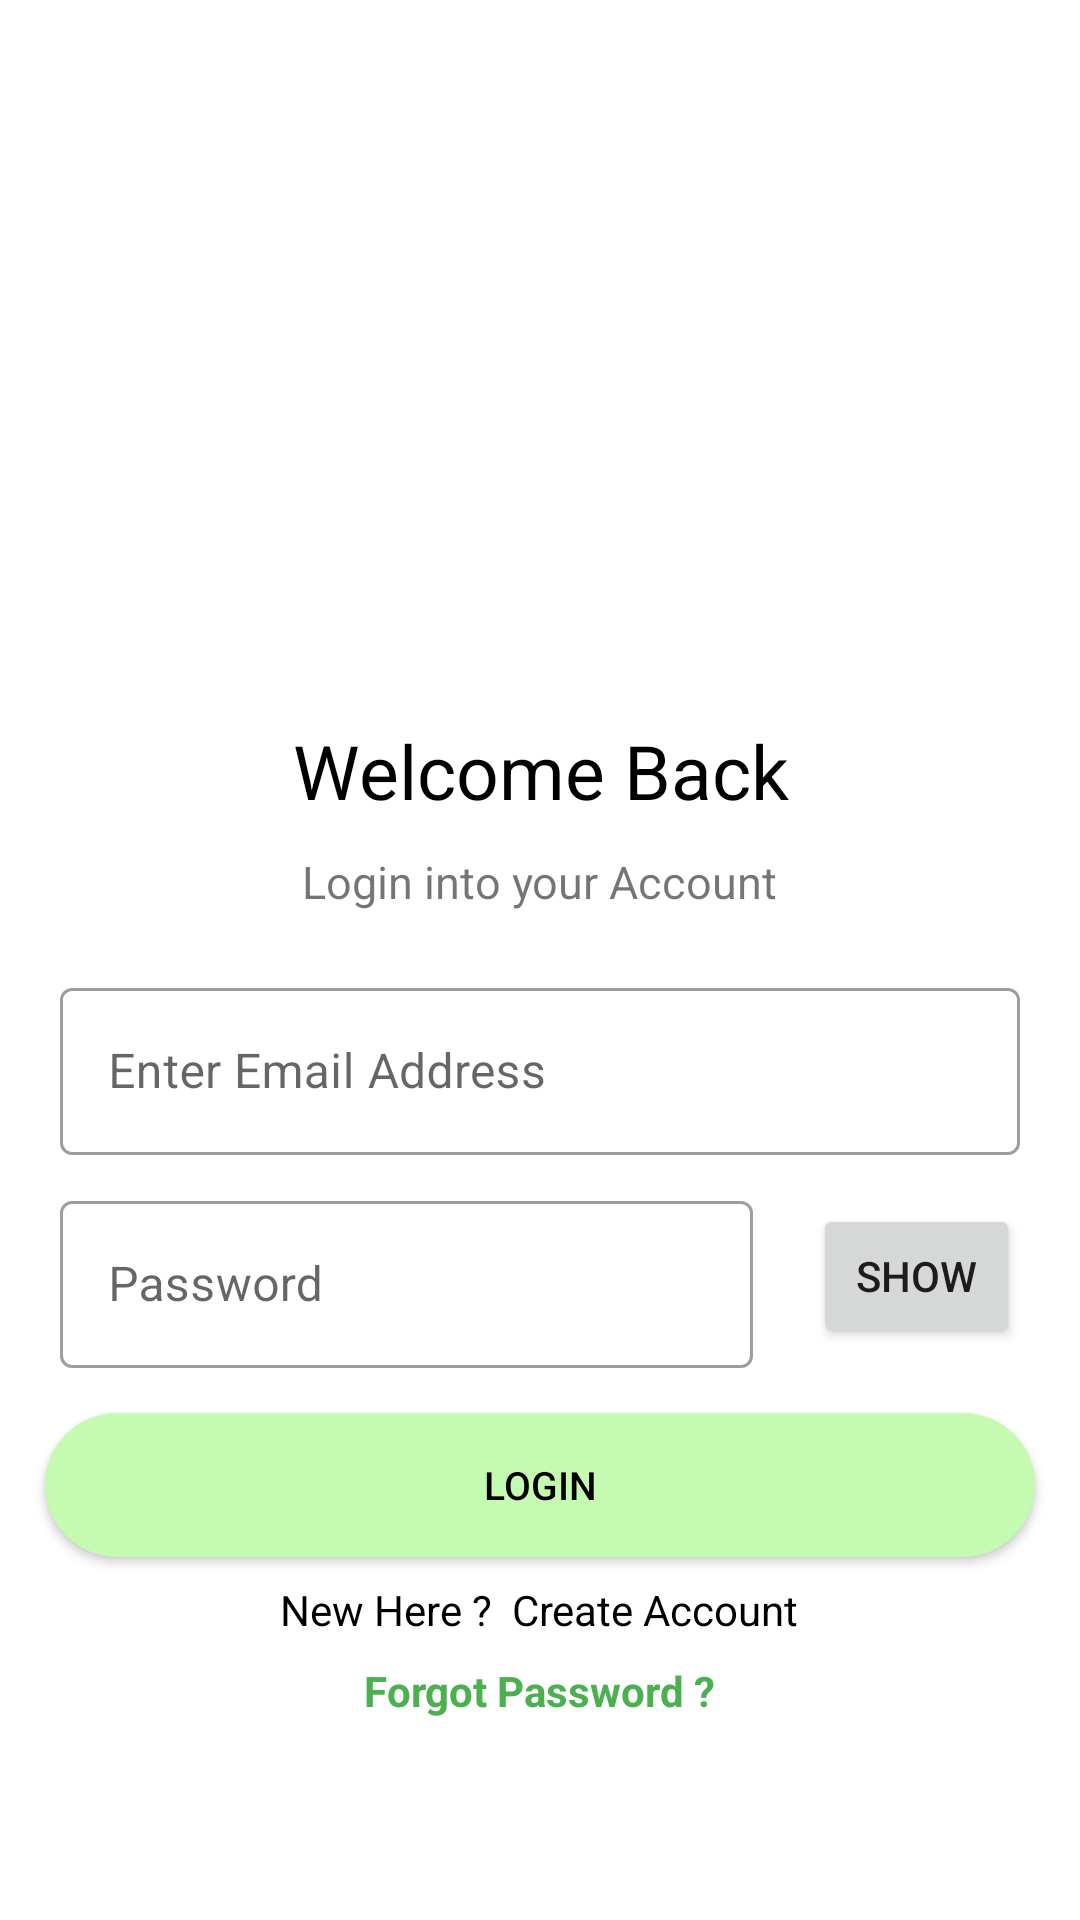

Reconstruct the res/layout file that produces this screen, plus the resources it refers to.
<!-- AndroidManifest.xml: application theme Theme.FarmHelp -->
<!-- res/layout/activity_login.xml -->
<?xml version="1.0" encoding="utf-8"?>
<LinearLayout xmlns:android="http://schemas.android.com/apk/res/android"
    xmlns:app="http://schemas.android.com/apk/res-auto"
    xmlns:tools="http://schemas.android.com/tools"
    android:layout_width="match_parent"
    android:layout_height="match_parent"
    tools:context=".Login"
    android:orientation="vertical"
    android:backgroundTint="@color/milk_bg">



    <ScrollView
        android:layout_width="match_parent"
        android:layout_height="match_parent">

        <LinearLayout
            android:layout_width="match_parent"
            android:layout_height="wrap_content"
            android:orientation="vertical" >

            <ImageView
                android:id="@+id/imageView11"
                android:layout_width="match_parent"
                android:layout_height="200dp"
                app:srcCompat="@drawable/login"
                android:layout_marginStart="15dp"
                android:layout_marginTop="20dp"
                android:layout_marginEnd="15dp"/>

            <TextView
                android:id="@+id/textView"
                android:layout_width="match_parent"
                android:layout_height="wrap_content"
                android:text="Welcome Back"
                android:textAlignment="center"
                android:textColor="@color/black"
                android:textSize="25sp"
                android:layout_marginTop="20dp"/>

            <TextView
                android:id="@+id/textView2"
                android:layout_width="wrap_content"
                android:layout_height="wrap_content"
                android:layout_marginTop="10dp"
                android:text="Login into your Account"
                android:textSize="15sp"
                android:layout_gravity="center"/>


            <com.google.android.material.textfield.TextInputLayout
                android:layout_width="match_parent"
                android:layout_height="wrap_content"
                android:layout_centerHorizontal="true"
                android:layout_marginLeft="20dp"
                android:layout_marginRight="20dp"
                android:layout_marginTop="20dp"
                style="@style/Widget.MaterialComponents.TextInputLayout.OutlinedBox">

                <com.google.android.material.textfield.TextInputEditText
                    android:id="@+id/Email"
                    android:layout_width="match_parent"
                    android:layout_height="wrap_content"
                    android:hint="Enter Email Address"
                    android:inputType="text" />
            </com.google.android.material.textfield.TextInputLayout>


















            <LinearLayout
                android:orientation="horizontal"
                android:gravity="center"
                android:layout_marginTop="5dp"
                android:layout_width="match_parent"
                android:layout_height="wrap_content">

                <com.google.android.material.textfield.TextInputLayout
                    android:layout_width="250dp"
                    android:layout_height="wrap_content"
                    android:layout_marginLeft="20dp"
                    android:layout_marginRight="20dp"
                    android:layout_marginTop="5dp"
                    android:layout_weight="1"
                    android:layout_marginBottom="5dp"
                    style="@style/Widget.MaterialComponents.TextInputLayout.OutlinedBox">

                    <com.google.android.material.textfield.TextInputEditText
                        android:id="@+id/password"
                        android:layout_width="match_parent"
                        android:layout_height="wrap_content"
                        android:minWidth="200sp"
                        android:hint="Password"
                        android:inputType="textPassword" />
                </com.google.android.material.textfield.TextInputLayout>
                <Button
                    android:id="@+id/showHideBtnLog"
                    android:layout_width="wrap_content"
                    android:layout_height="wrap_content"
                    android:layout_weight="1"
                    android:layout_marginRight="20dp"
                    android:text="Show"/>
            </LinearLayout>

            <androidx.appcompat.widget.AppCompatButton
                android:id="@+id/loginBtn"
                android:layout_width="match_parent"
                android:layout_height="wrap_content"
                android:layout_marginStart="15dp"
                android:layout_marginEnd="15dp"
                android:layout_marginTop="10dp"
                android:background="@drawable/rounded_corner"
                android:text="Login"
                android:textColor="@color/black"
                android:textSize="13sp"
                android:layout_gravity="center"/>

            <TextView
                android:id="@+id/Signup"
                android:layout_width="wrap_content"
                android:layout_height="wrap_content"
                android:layout_marginTop="8dp"
                android:text="New Here ?  Create Account"
                android:textColor="@color/black"
                android:layout_gravity="center"/>

            <TextView
                android:id="@+id/forgotPassword"
                android:layout_width="wrap_content"
                android:layout_height="wrap_content"
                android:text="Forgot Password ?"
                android:textColor="@color/green_txt"
                android:textStyle="bold"
                android:layout_gravity="center"
                android:layout_marginTop="8dp"/>

            <ProgressBar
                android:id="@+id/progressBar"
                style="?android:attr/progressBarStyle"
                android:layout_width="wrap_content"
                android:layout_height="wrap_content"
                android:visibility="invisible"
                android:layout_gravity="center"
                android:layout_marginTop="8dp"/>


        </LinearLayout>
    </ScrollView>
</LinearLayout>
<!-- resources referenced by this layout -->
<resources>
  <color name="black">#FF000000</color>
  <color name="green_txt">#4CAF50</color>
  <color name="milk_bg">#F6FBEF</color>
  <!-- drawable rounded_corner (drawable) -->
  <?xml version="1.0" encoding="utf-8"?>
  <shape xmlns:android="http://schemas.android.com/apk/res/android">
      <corners  android:radius="50dp"/>
      <solid android:color="@color/start_btn"></solid>
  </shape>
  <style name="Theme.FarmHelp" parent="Theme.MaterialComponents.DayNight.NoActionBar">
          
          <item name="colorPrimary">@color/purple_500</item>
          <item name="colorPrimaryVariant">@color/purple_700</item>
          <item name="colorOnPrimary">@color/white</item>
          
          <item name="colorSecondary">@color/teal_200</item>
          <item name="colorSecondaryVariant">@color/teal_700</item>
          <item name="colorOnSecondary">@color/black</item>
          
          <item name="android:statusBarColor" tools:targetApi="l">?attr/colorPrimaryVariant</item>
          
      </style>
  <color name="start_btn">#c5fab1</color>
  <color name="purple_500">#FF6200EE</color>
  <color name="purple_700">#FF3700B3</color>
  <color name="white">#FFFFFFFF</color>
  <color name="teal_200">#FF03DAC5</color>
  <color name="teal_700">#FF018786</color>
</resources>
